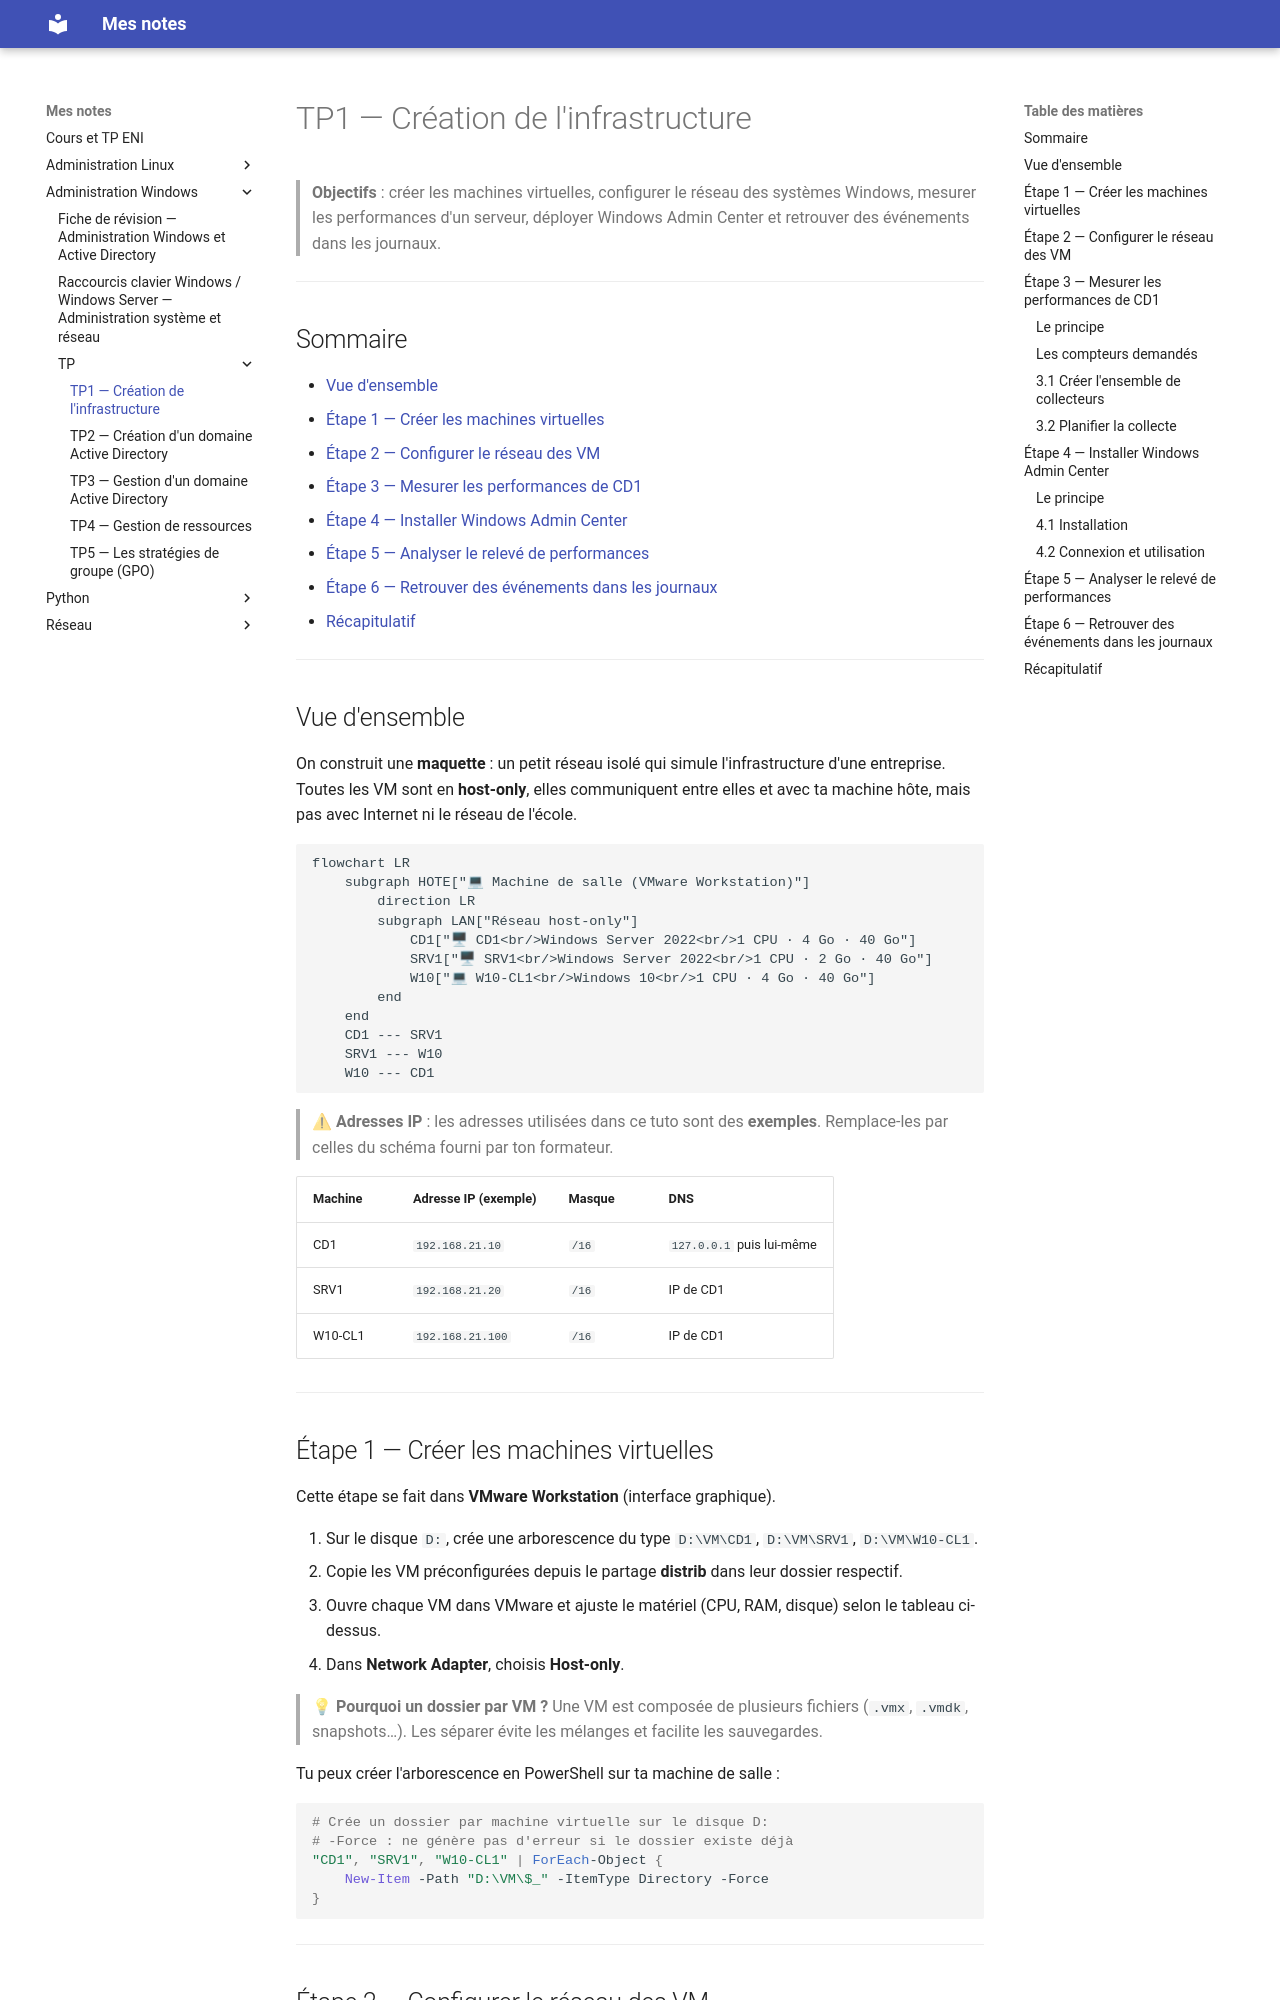

repository: El-Mantequillla/CoursEni · page: Administration-Windows/TP/tp01-creation-infrastructure/index.html · generator: mkdocs

# TP1 — Création de l'infrastructure

> **Objectifs** : créer les machines virtuelles, configurer le réseau des systèmes Windows, mesurer les performances d'un serveur, déployer Windows Admin Center et retrouver des événements dans les journaux.

---

## Sommaire

- [Vue d'ensemble](#vue-densemble)
- [Étape 1 — Créer les machines virtuelles](#étape-1--créer-les-machines-virtuelles)
- [Étape 2 — Configurer le réseau des VM](#étape-2--configurer-le-réseau-des-vm)
- [Étape 3 — Mesurer les performances de CD1](#étape-3--mesurer-les-performances-de-cd1)
- [Étape 4 — Installer Windows Admin Center](#étape-4--installer-windows-admin-center)
- [Étape 5 — Analyser le relevé de performances](#étape-5--analyser-le-relevé-de-performances)
- [Étape 6 — Retrouver des événements dans les journaux](#étape-6--retrouver-des-événements-dans-les-journaux)
- [Récapitulatif](#récapitulatif)

---

## Vue d'ensemble

On construit une **maquette** : un petit réseau isolé qui simule l'infrastructure d'une entreprise. Toutes les VM sont en **host-only**, elles communiquent entre elles et avec ta machine hôte, mais pas avec Internet ni le réseau de l'école.

```mermaid
flowchart LR
    subgraph HOTE["💻 Machine de salle (VMware Workstation)"]
        direction LR
        subgraph LAN["Réseau host-only"]
            CD1["🖥 CD1<br/>Windows Server 2022<br/>1 CPU · 4 Go · 40 Go"]
            SRV1["🖥 SRV1<br/>Windows Server 2022<br/>1 CPU · 2 Go · 40 Go"]
            W10["💻 W10-CL1<br/>Windows 10<br/>1 CPU · 4 Go · 40 Go"]
        end
    end
    CD1 --- SRV1
    SRV1 --- W10
    W10 --- CD1
```

> ⚠ **Adresses IP** : les adresses utilisées dans ce tuto sont des **exemples**. Remplace-les par celles du schéma fourni par ton formateur.

| Machine | Adresse IP (exemple) | Masque | DNS |
|---|---|---|---|
| CD1 | `192.168.21.10` | `/16` | `127.0.0.1` puis lui-même |
| SRV1 | `192.168.21.20` | `/16` | IP de CD1 |
| W10-CL1 | `192.168.21.100` | `/16` | IP de CD1 |

---

## Étape 1 — Créer les machines virtuelles

Cette étape se fait dans **VMware Workstation** (interface graphique).

1. Sur le disque `D:`, crée une arborescence du type `D:\VM\CD1`, `D:\VM\SRV1`, `D:\VM\W10-CL1`.
2. Copie les VM préconfigurées depuis le partage **distrib** dans leur dossier respectif.
3. Ouvre chaque VM dans VMware et ajuste le matériel (CPU, RAM, disque) selon le tableau ci-dessus.
4. Dans **Network Adapter**, choisis **Host-only**.

> 💡 **Pourquoi un dossier par VM ?** Une VM est composée de plusieurs fichiers (`.vmx`, `.vmdk`, snapshots…). Les séparer évite les mélanges et facilite les sauvegardes.

Tu peux créer l'arborescence en PowerShell sur ta machine de salle :

```powershell
# Crée un dossier par machine virtuelle sur le disque D:
# -Force : ne génère pas d'erreur si le dossier existe déjà
"CD1", "SRV1", "W10-CL1" | ForEach-Object {
    New-Item -Path "D:\VM\$_" -ItemType Directory -Force
}
```

---
